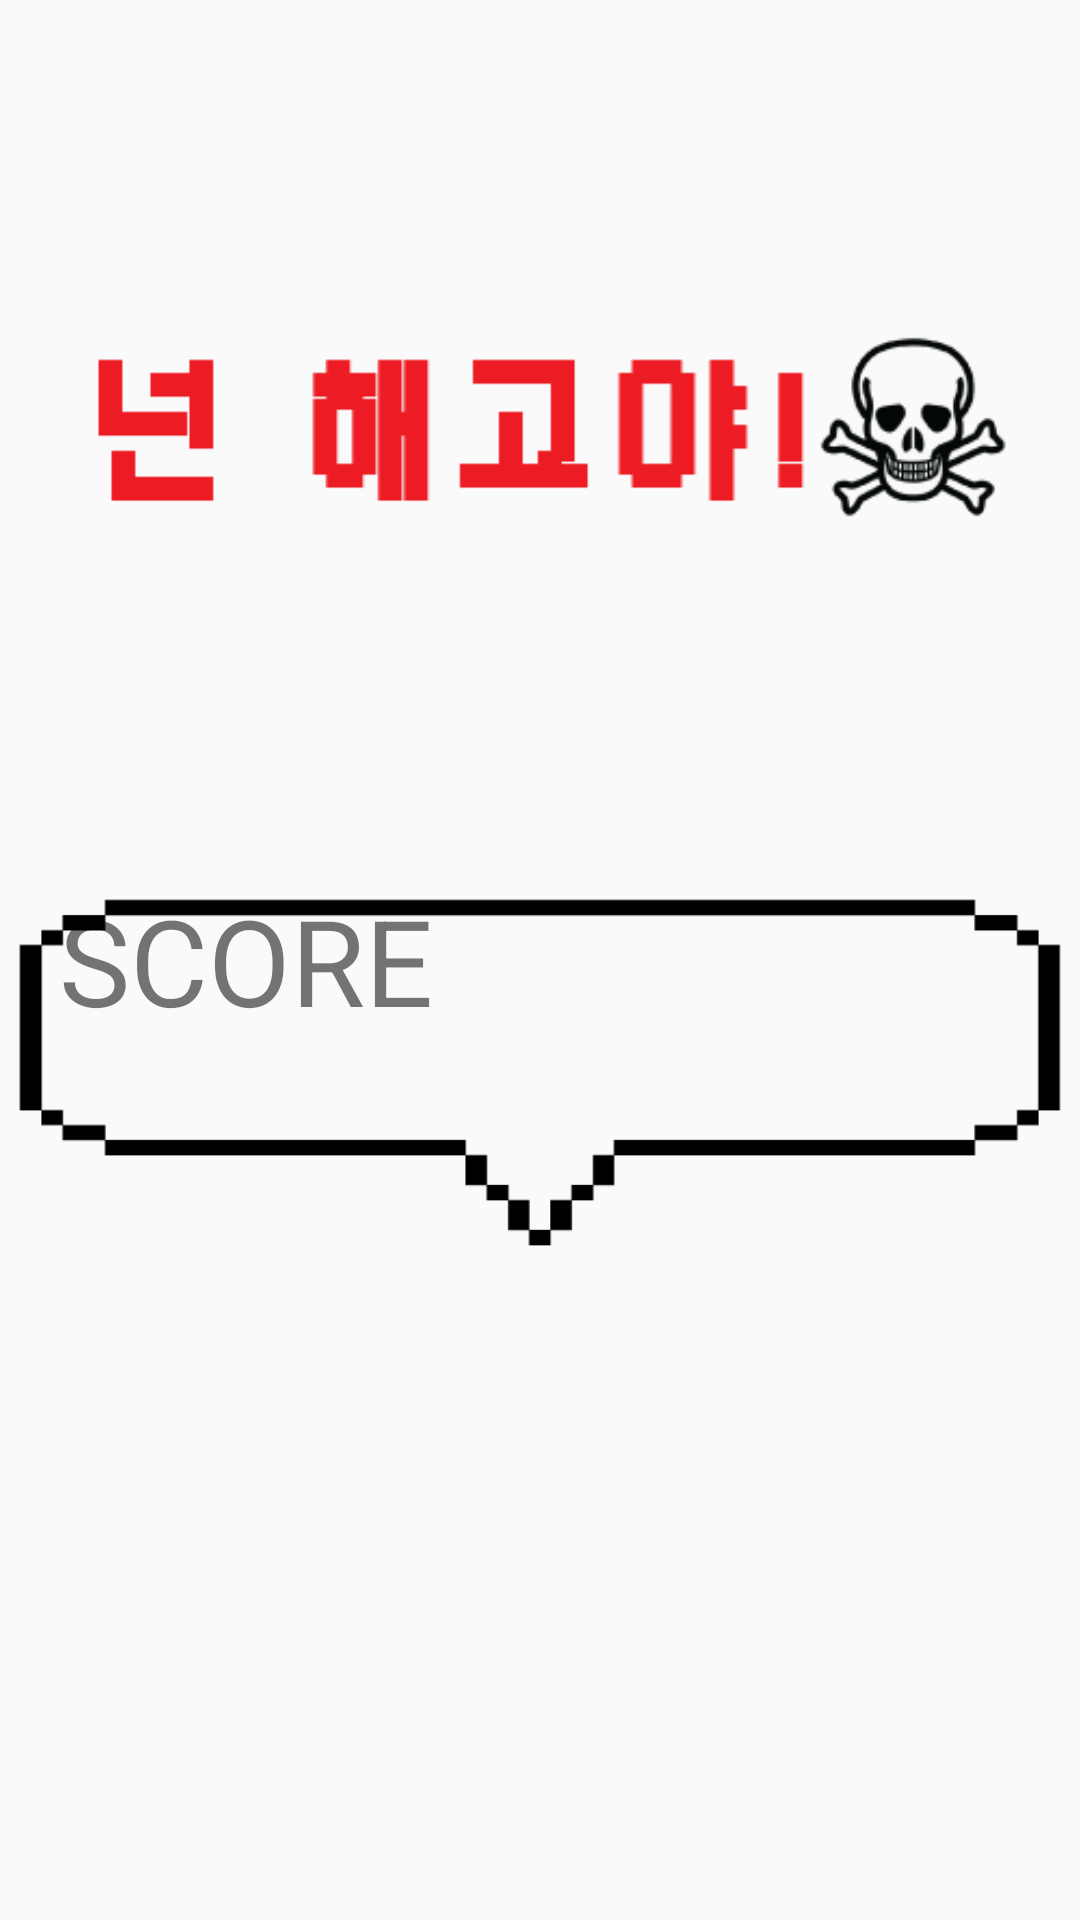

Android layout source for this screen:
<!-- AndroidManifest.xml: application theme AppTheme -->
<!-- res/layout/activity_result.xml -->
<?xml version="1.0" encoding="utf-8"?>
<LinearLayout xmlns:android="http://schemas.android.com/apk/res/android"
    xmlns:tools="http://schemas.android.com/tools"
    android:layout_width="match_parent"
    android:layout_height="match_parent"
    android:orientation="vertical"
    android:paddingBottom="@dimen/activity_vertical_margin"
    android:paddingLeft="@dimen/activity_horizontal_margin"
    android:paddingRight="@dimen/activity_horizontal_margin"
    android:paddingTop="@dimen/activity_vertical_margin"
    android:gravity="center"
    tools:context="burgerpop.emirim.hs.kr.burgerpop.MainActivity"
    android:weightSum="1">

    <FrameLayout
        android:layout_width="fill_parent"
        android:layout_height="fill_parent">

        <LinearLayout
            android:layout_width="match_parent"
            android:layout_height="285dp"
            android:weightSum="1"
            android:gravity="center"
            android:orientation="vertical">
            <ImageView
                android:layout_width="match_parent"
                android:layout_height="wrap_content"
                android:id="@+id/result"
                android:src="@drawable/result01" />

        </LinearLayout>

        <TextView
            android:layout_width="wrap_content"
            android:layout_height="wrap_content"
            android:id="@+id/result_text"
            android:text="  SCORE "
            android:textSize="40dp"
            android:layout_gravity="left|center_vertical" />

        <ImageView
            android:layout_width="wrap_content"
            android:layout_height="wrap_content"
            android:id="@+id/back"
            android:src="@drawable/mentframe"
            android:layout_gravity="center_horizontal|bottom" />

    </FrameLayout>

</LinearLayout>
<!-- resources referenced by this layout -->
<resources>
  <!-- drawable mentframe: png bitmap (drawable, 2842 bytes) -->
  <!-- drawable result01: png bitmap (drawable, 6312 bytes) -->
  <style name="AppTheme" parent="Theme.AppCompat.Light.DarkActionBar">
          
          <item name="colorPrimary">@color/colorPrimary</item>
          <item name="colorPrimaryDark">@color/colorPrimaryDark</item>
          <item name="colorAccent">@color/colorAccent</item>
          <item name="android:windowFullscreen">true</item>
          <item name="windowNoTitle">true</item>
      </style>
  <!-- not gathered from this repository: default colours our renderer supplied (Android Studio template values) -->
  <color name="colorPrimary">#FF6200EE</color>
  <color name="colorPrimaryDark">#FF3700B3</color>
  <color name="colorAccent">#FF03DAC5</color>
</resources>
